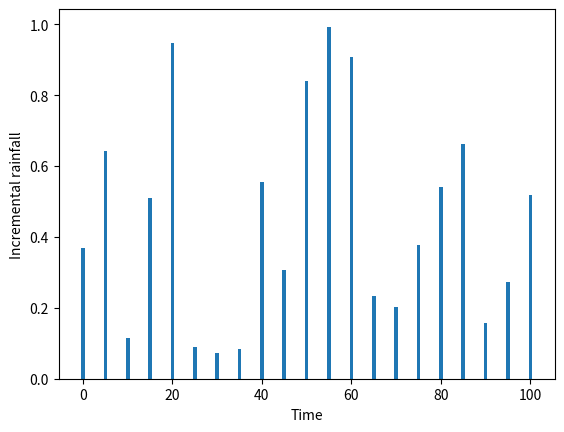

Python code for this plot:
import numpy as np
time = np.linspace(0,100,21) # create time variable
rainfall = np.random.rand(21) # generate rainfall
import matplotlib.pyplot as plt
plt.bar(time,rainfall)
plt.xlabel('Time')
plt.ylabel('Incremental rainfall')
plt.savefig('rain.png') #buscar en la ruta C:\Users\<user>\.spyder-py3 ó en C:\Users\<user>\.spyder-py2
